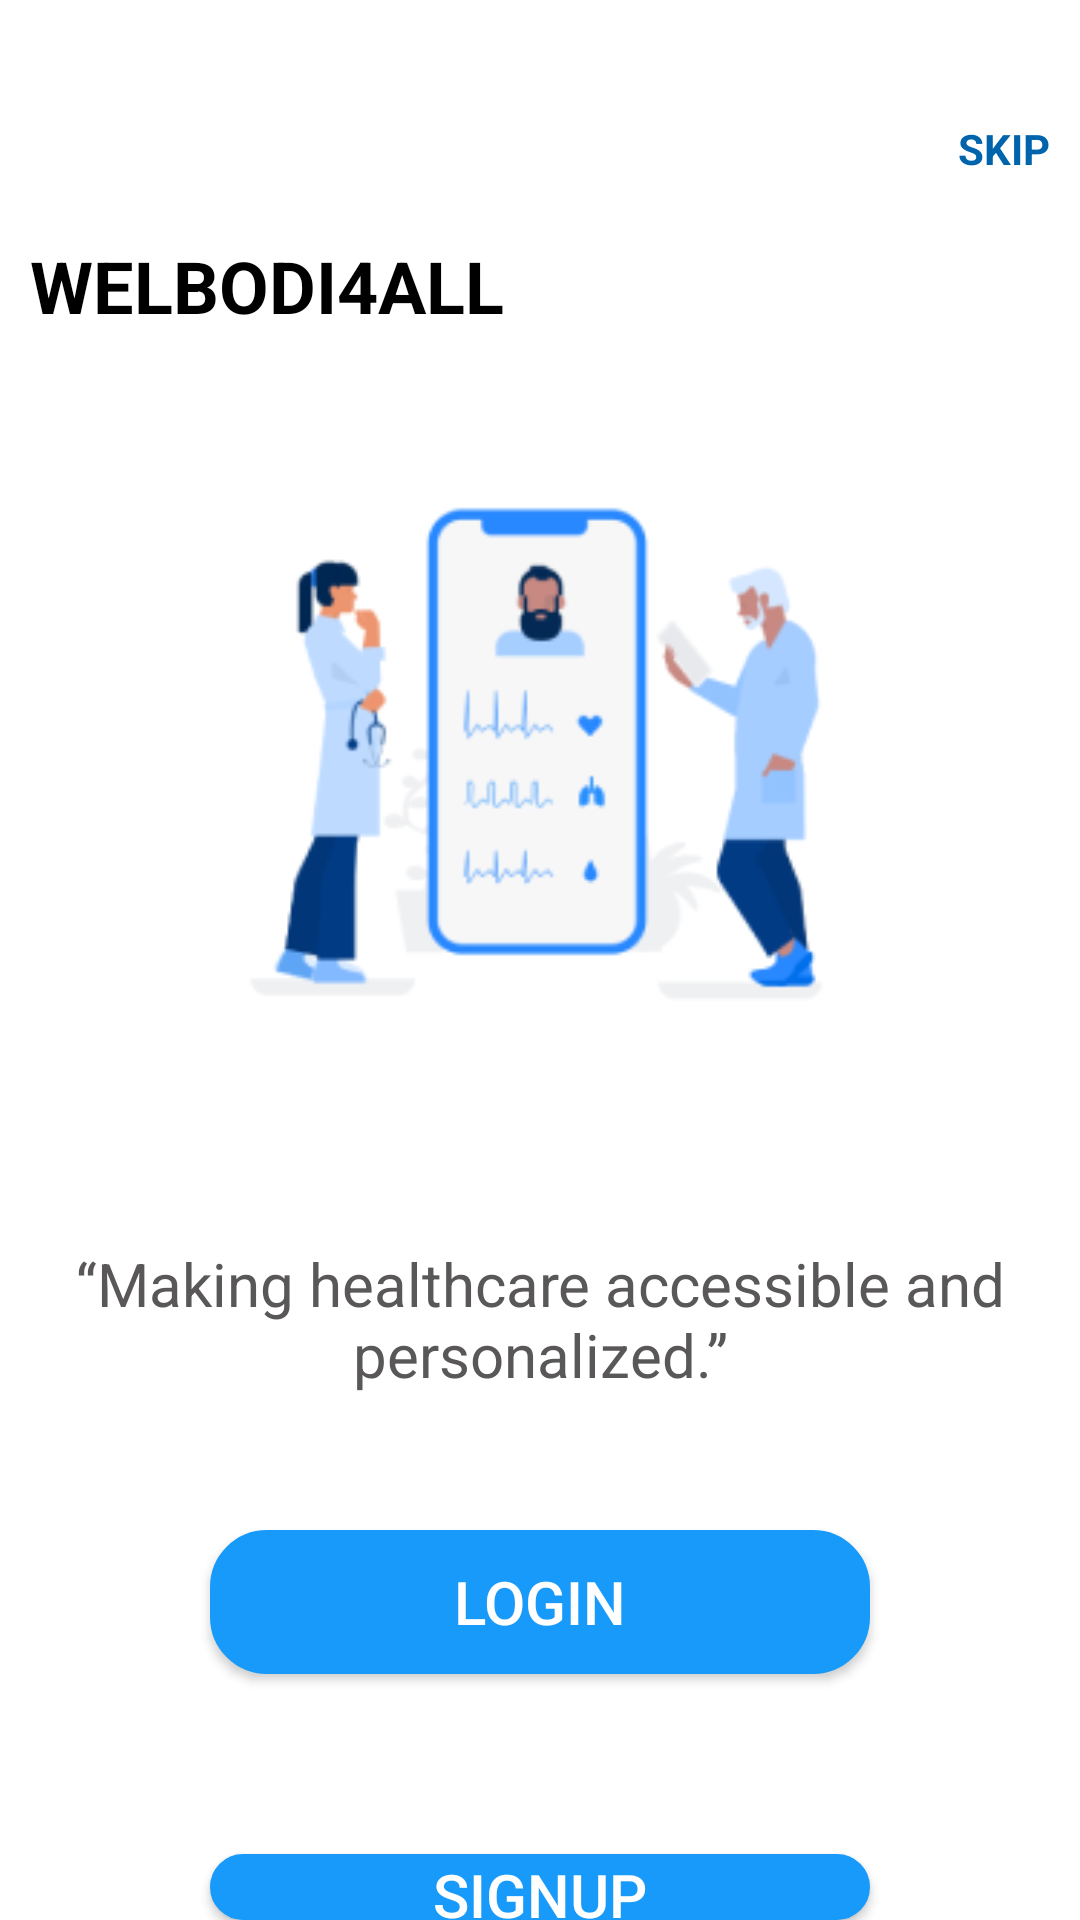

Produce the Android XML layout that renders to this screen, including the resource entries it uses.
<!-- AndroidManifest.xml: application theme Theme.WelBodi4All -->
<!-- res/layout/activity_login.xml -->
<?xml version="1.0" encoding="utf-8"?>
<androidx.appcompat.widget.LinearLayoutCompat
    xmlns:android="http://schemas.android.com/apk/res/android"
    xmlns:app="http://schemas.android.com/apk/res-auto"
    xmlns:tools="http://schemas.android.com/tools"
    android:layout_width="match_parent"
    android:layout_height="match_parent"
    android:orientation="vertical"
    android:background="@color/white"
    tools:context=".MainPage">

    <TextView
        android:id="@+id/skip"
        android:layout_width="wrap_content"
        android:layout_height="wrap_content"
        android:text="SKIP"
        android:layout_marginTop="30dp"
        android:padding="10dp"
        android:textStyle="bold"
        android:layout_gravity="end"
        android:textColor="@color/secondary_color2"
        app:layout_constraintBottom_toTopOf="@id/imageView"
        app:layout_constraintStart_toStartOf="parent"
        app:layout_constraintTop_toTopOf="parent" />

    <TextView
        android:id="@+id/textView"
        style="@style/MaterialAlertDialog.Material3.Title.Text"
        android:layout_width="wrap_content"
        android:layout_height="wrap_content"
        android:text="WELBODI4ALL"
        android:textColor="@color/black"
        android:padding="10dp"
        android:textStyle="bold"
        app:layout_constraintBottom_toTopOf="@id/imageView"
        app:layout_constraintStart_toStartOf="parent"
        app:layout_constraintTop_toTopOf="parent" />


    <ImageView
        android:id="@+id/imageView"
        android:layout_width="match_parent"
        android:layout_height="wrap_content"
        android:src="@drawable/doctors_analyzing"
        app:layout_constraintBottom_toTopOf="@id/textView2"
        app:layout_constraintEnd_toEndOf="parent"
        app:layout_constraintStart_toStartOf="parent"
        app:layout_constraintTop_toBottomOf="@+id/textView" />

    <TextView
        android:id="@+id/textView2"
        android:layout_width="wrap_content"
        android:layout_height="wrap_content"
        android:gravity="center"
        android:padding="15dp"
        android:layout_marginTop="30dp"
        android:textColor="@color/secondary_color3"
        android:text="“Making healthcare accessible and personalized.”"
        android:textSize="20sp"
        app:layout_constraintBottom_toTopOf="@id/login_btn"
        app:layout_constraintEnd_toEndOf="parent"
        app:layout_constraintStart_toStartOf="parent"
        app:layout_constraintTop_toBottomOf="@+id/imageView" />

    <androidx.appcompat.widget.AppCompatButton
        android:id="@+id/login_btn"
        android:layout_width="match_parent"
        android:layout_height="wrap_content"
        android:text="login"
        android:textSize="20sp"
        android:textColor="@color/white"
        android:layout_marginTop="30dp"
        android:background="@drawable/bg_rounded_btn"
        android:layout_marginStart="70dp"
        android:layout_marginEnd="70dp"
        android:layout_marginBottom="30dp"
        app:layout_constraintBottom_toTopOf="@+id/signup_btn"
        app:layout_constraintEnd_toEndOf="parent"
        app:layout_constraintStart_toStartOf="parent"
        app:layout_constraintTop_toBottomOf="@+id/textView2" />

    <androidx.appcompat.widget.AppCompatButton
        android:id="@+id/signup_btn"
        android:layout_width="match_parent"
        android:layout_height="wrap_content"
        android:text="SignUp"
        android:textSize="20sp"
        android:layout_marginTop="30dp"
        android:textColor="@color/white"
        android:background="@drawable/bg_rounded_btn"
        android:layout_marginStart="70dp"
        android:layout_marginEnd="70dp"
        app:layout_constraintTop_toBottomOf="@id/login_btn"
        app:layout_constraintBottom_toBottomOf="parent"
        app:layout_constraintEnd_toEndOf="parent"
        app:layout_constraintStart_toStartOf="parent" />

</androidx.appcompat.widget.LinearLayoutCompat>
<!-- resources referenced by this layout -->
<resources>
  <color name="black">#FF000000</color>
  <color name="secondary_color2">#0064AC</color>
  <color name="secondary_color3">#595757</color>
  <color name="white">#FFFFFFFF</color>
  <!-- drawable bg_rounded_btn (drawable) -->
  <?xml version="1.0" encoding="utf-8"?>
  <selector xmlns:android="http://schemas.android.com/apk/res/android">
      <item android:state_pressed="false" android:state_selected="false">
  
          <shape android:shape="rectangle">
              <corners android:radius="18dp"
                  />
              <solid android:color="@color/main_color"
                  />
              <stroke android:color="@color/main_color"
                  android:width="2dp"
                 />
  
          </shape>
      </item>
  </selector>
  <!-- drawable doctors_analyzing: png bitmap (drawable, 18594 bytes) -->
  <style name="Theme.WelBodi4All" parent="Base.Theme.WelBodi4All" />
  <color name="main_color">#179AF9</color>
  <style name="Base.Theme.WelBodi4All" parent="Theme.Material3.DayNight.NoActionBar">
          
          
      </style>
</resources>
